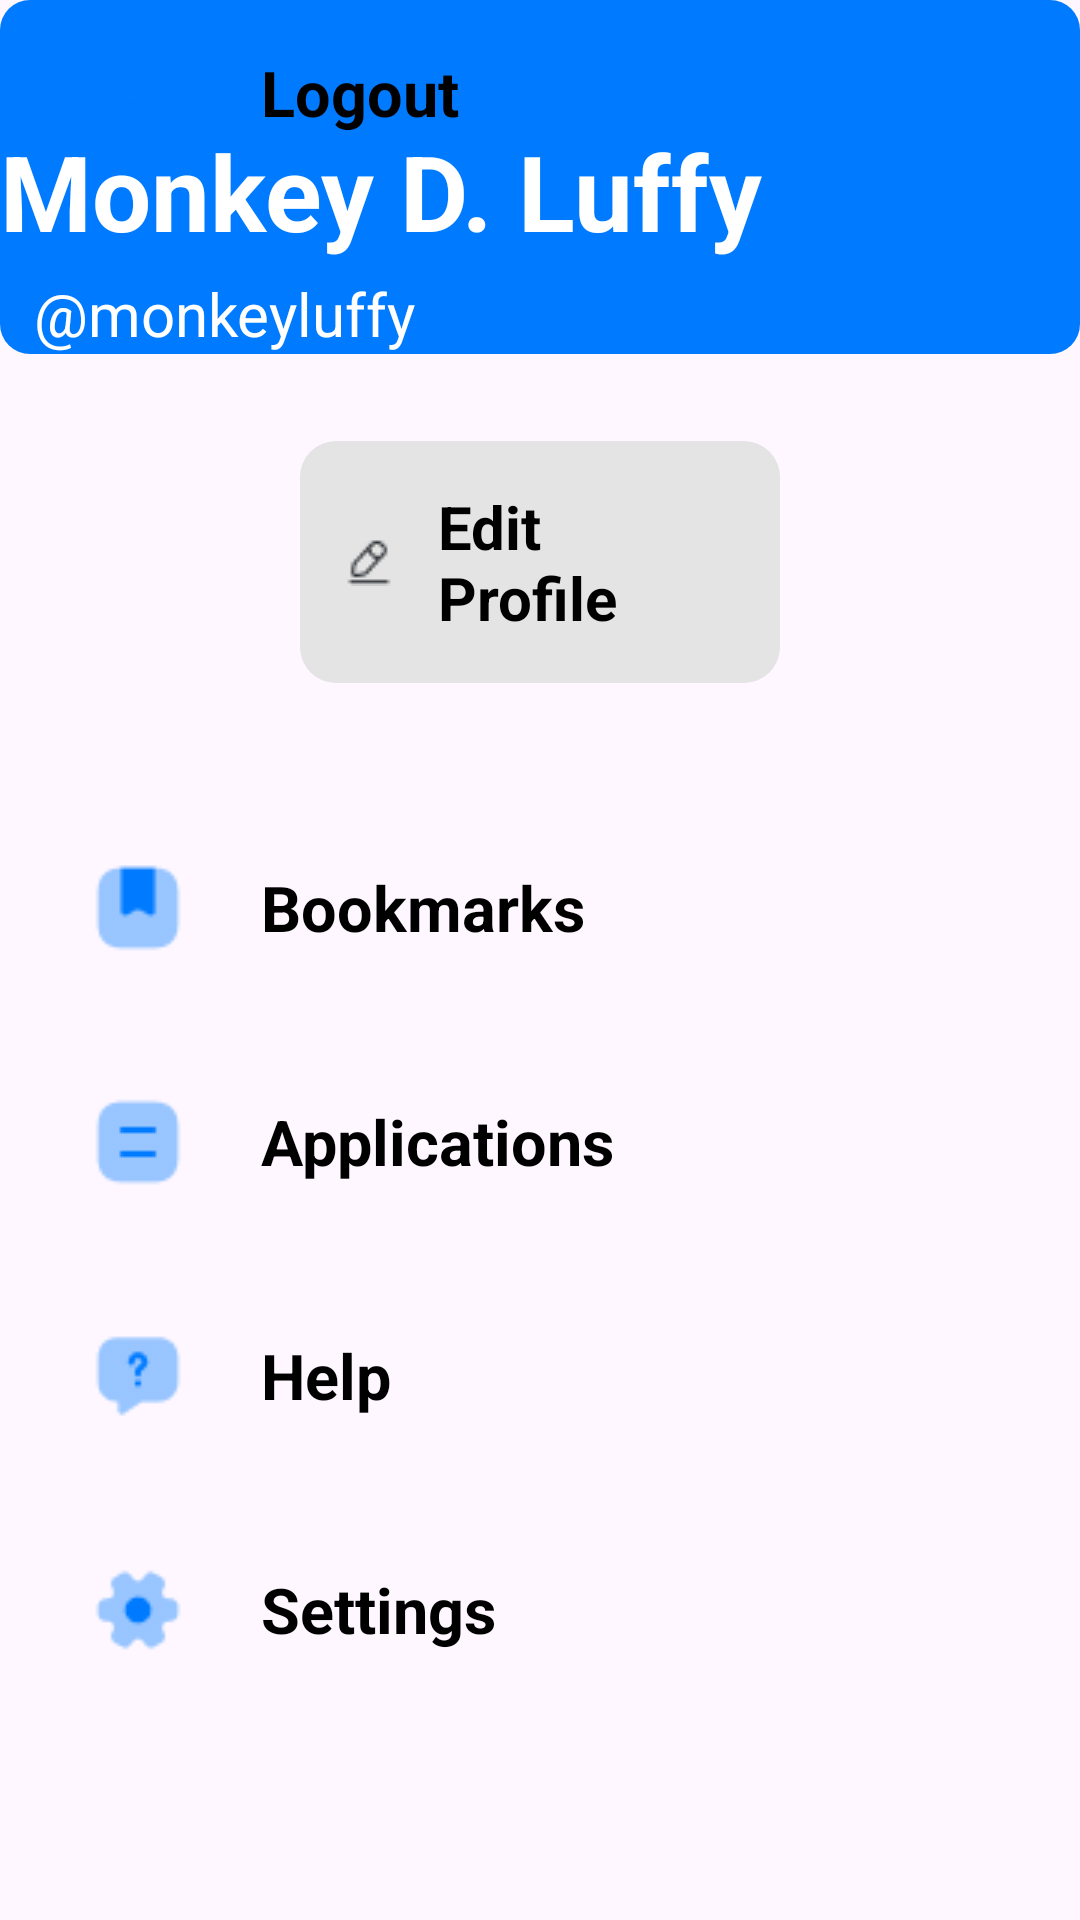

The Android layout XML behind this screen, and the referenced resources:
<!-- AndroidManifest.xml: application theme Theme.TuluyanApp -->
<!-- res/layout/activity_profilepage.xml -->
<?xml version="1.0" encoding="utf-8"?>
<androidx.constraintlayout.widget.ConstraintLayout xmlns:android="http://schemas.android.com/apk/res/android"
    xmlns:app="http://schemas.android.com/apk/res-auto"
    xmlns:tools="http://schemas.android.com/tools"
    android:id="@+id/main"
    android:layout_width="match_parent"
    android:layout_height="match_parent"
    tools:context=".fragments.TenantProfilepage">


    <ImageView
        android:id="@+id/imageView12"
        android:layout_width="match_parent"
        android:layout_height="118dp"
        android:src="@drawable/blue_bg"
        tools:ignore="MissingConstraints"
        tools:layout_editor_absoluteX="0dp"
        tools:layout_editor_absoluteY="-8dp" />

    <ImageView
        android:id="@+id/imageView13"
        android:layout_width="match_parent"
        android:layout_height="119dp"
        android:src="@drawable/ellipse"
        tools:ignore="MissingConstraints"
        tools:layout_editor_absoluteX="-34dp"
        tools:layout_editor_absoluteY="51dp" />

    <TextView
        android:id="@+id/textView31"
        android:layout_width="wrap_content"
        android:layout_height="wrap_content"
        android:layout_marginTop="36dp"
        android:text="@string/app50"
        android:textColor="@color/white"
        android:textSize="35sp"
        android:textStyle="bold"
        app:layout_constraintBottom_toTopOf="@+id/textView33"
        app:layout_constraintTop_toTopOf="parent"
        tools:ignore="MissingConstraints"
        tools:layout_editor_absoluteX="140dp" />


    <TextView
        android:id="@+id/textView33"
        android:layout_width="wrap_content"
        android:layout_height="wrap_content"
        android:layout_marginStart="40dp"
        android:text="@string/app51"
        android:textColor="@color/white"
        android:textSize="20sp"
        app:layout_constraintBottom_toBottomOf="@+id/imageView12"
        app:layout_constraintStart_toEndOf="@+id/circularImageView"
        tools:ignore="MissingConstraints" />

    <com.google.android.material.imageview.ShapeableImageView
        android:id="@+id/circularImageView"
        android:layout_width="80dp"
        android:layout_height="80dp"
        android:layout_centerInParent="true"
        android:layout_marginEnd="36dp"
        android:src="@drawable/luffy"
        app:circularflow_defaultRadius="100dp"
        app:layout_constraintBottom_toBottomOf="@+id/imageView12"
        app:layout_constraintEnd_toStartOf="@+id/textView31"
        app:layout_constraintHorizontal_bias="0.937"
        app:layout_constraintStart_toStartOf="parent"
        app:shapeAppearanceOverlay="@style/roundedImageView"
        tools:ignore="MissingClass,MissingConstraints" />

    <EditText
        android:id="@+id/editTextProfile"
        android:layout_width="match_parent"
        android:layout_height="wrap_content"
        android:layout_marginTop="44dp"
        android:background="@android:color/transparent"
        android:drawableStart="@drawable/bookmark"
        android:drawablePadding="25dp"
        android:layout_marginStart="15dp"
        android:ems="10"
        android:hint="@string/app44"
        android:minHeight="48dp"
        android:padding="15dp"
        android:textColorHint="@color/black"
        android:textSize="21sp"
        android:textStyle="bold"
        app:layout_constraintTop_toBottomOf="@+id/editTextBookmarks"
        tools:ignore="MissingConstraints"
        tools:layout_editor_absoluteX="0dp" />

    <EditText
        android:id="@+id/editTextBookmarks"
        android:layout_width="match_parent"
        android:layout_height="wrap_content"
        android:layout_marginTop="28dp"
        android:background="@drawable/edit_rounded"
        android:drawableStart="@drawable/edit"
        android:drawablePadding="15dp"
        android:layout_marginStart="100dp"
        android:layout_marginEnd="100dp"
        android:ems="10"
        android:hint="@string/app49"
        android:minHeight="48dp"
        android:padding="15dp"
        android:textColorHint="@color/black"
        android:textSize="20sp"
        android:textStyle="bold"
        app:layout_constraintTop_toBottomOf="@+id/imageView13"
        tools:ignore="MissingConstraints"
        tools:layout_editor_absoluteX="0dp" />

    <EditText
        android:id="@+id/editTextSetting"
        android:layout_width="match_parent"
        android:layout_height="wrap_content"
        android:layout_marginTop="16dp"
        android:background="@android:color/transparent"
        android:drawableStart="@drawable/setting"
        android:drawablePadding="25dp"
        android:ems="10"
        android:hint="@string/app47"
        android:layout_marginStart="15dp"
        android:minHeight="48dp"
        android:padding="15dp"
        android:textColorHint="@color/black"
        android:textSize="21sp"
        android:textStyle="bold"
        app:layout_constraintBottom_toTopOf="@+id/editTextLogout"
        app:layout_constraintTop_toBottomOf="@+id/editTextHelp"
        app:layout_constraintVertical_bias="0.0"
        tools:ignore="MissingConstraints"
        tools:layout_editor_absoluteX="0dp" />

    <EditText
        android:id="@+id/editTextApplication"
        android:layout_width="match_parent"
        android:layout_height="wrap_content"
        android:layout_marginTop="16dp"
        android:background="@android:color/transparent"
        android:drawableStart="@drawable/document"
        android:drawablePadding="25dp"
        android:ems="10"
        android:layout_marginStart="15dp"
        android:hint="@string/app45"
        android:minHeight="48dp"
        android:padding="15dp"
        android:textColorHint="@color/black"
        android:textSize="21sp"
        android:textStyle="bold"
        app:layout_constraintTop_toBottomOf="@+id/editTextProfile"
        tools:ignore="MissingConstraints"
        tools:layout_editor_absoluteX="0dp" />

    <EditText
        android:id="@+id/editTextHelp"
        android:layout_width="match_parent"
        android:layout_height="wrap_content"
        android:layout_marginTop="16dp"
        android:background="@android:color/transparent"
        android:drawableStart="@drawable/question"
        android:drawablePadding="25dp"
        android:ems="10"
        android:hint="@string/app46"
        android:layout_marginStart="15dp"
        android:minHeight="48dp"
        android:padding="15dp"
        android:textColorHint="@color/black"
        android:textSize="21sp"
        android:textStyle="bold"
        app:layout_constraintTop_toBottomOf="@+id/editTextApplication"
        tools:ignore="MissingConstraints"
        tools:layout_editor_absoluteX="0dp" />

    <EditText
        android:id="@+id/editTextLogout"
        android:layout_width="match_parent"
        android:layout_height="wrap_content"
        android:background="@android:color/transparent"
        android:drawableStart="@drawable/logout"
        android:drawablePadding="25dp"
        android:ems="10"
        android:hint="@string/app48"
        android:minHeight="48dp"
        android:layout_marginStart="15dp"
        android:padding="15dp"
        android:textColorHint="@color/black"
        android:textSize="21sp"
        android:textStyle="bold"
        tools:ignore="MissingConstraints"
        tools:layout_editor_absoluteX="0dp"
        tools:layout_editor_absoluteY="610dp" />


</androidx.constraintlayout.widget.ConstraintLayout>
<!-- resources referenced by this layout -->
<resources>
  <color name="black">#FF000000</color>
  <color name="white">#FFFFFFFF</color>
  <!-- drawable blue_bg (drawable) -->
  <?xml version="1.0" encoding="utf-8"?>
  <selector xmlns:android="http://schemas.android.com/apk/res/android"
      >
      <item>
          <shape android:shape="rectangle">
              <solid android:color="#007BFF"/>/>
              <corners android:radius="10dp"/>
          </shape>
  
      </item>
  </selector>
  <!-- drawable bookmark: png bitmap (drawable, 520 bytes) -->
  <!-- drawable document: png bitmap (drawable, 438 bytes) -->
  <!-- drawable edit: png bitmap (drawable, 449 bytes) -->
  <!-- drawable edit_rounded (drawable) -->
  <?xml version="1.0" encoding="utf-8"?>
  <shape xmlns:android="http://schemas.android.com/apk/res/android">
      
      <solid android:color="#E4E4E4"/> 
  
      
      <stroke
          android:width="0dp"
          android:color="#000000"/> 
  
      
      <corners android:radius="12dp"/>
  </shape>
  <!-- drawable ellipse: png bitmap (drawable, 2043 bytes) -->
  <!-- drawable logout: png bitmap (drawable, 582 bytes) -->
  <!-- drawable luffy: jpg bitmap (drawable, 66991 bytes) -->
  <!-- drawable question: png bitmap (drawable, 617 bytes) -->
  <!-- drawable setting: png bitmap (drawable, 711 bytes) -->
  <string name="app44">Bookmarks</string>
  <string name="app45">Applications</string>
  <string name="app46">Help</string>
  <string name="app47">Settings</string>
  <string name="app48">Logout</string>
  <string name="app49">Edit Profile</string>
  <string name="app50"> Monkey D. Luffy</string>
  <string name="app51">\u0040monkeyluffy</string>
  <style name="Theme.TuluyanApp" parent="Base.Theme.TuluyanApp" />
  <style name="Base.Theme.TuluyanApp" parent="Theme.Material3.DayNight.NoActionBar">
          
          
      </style>
</resources>
